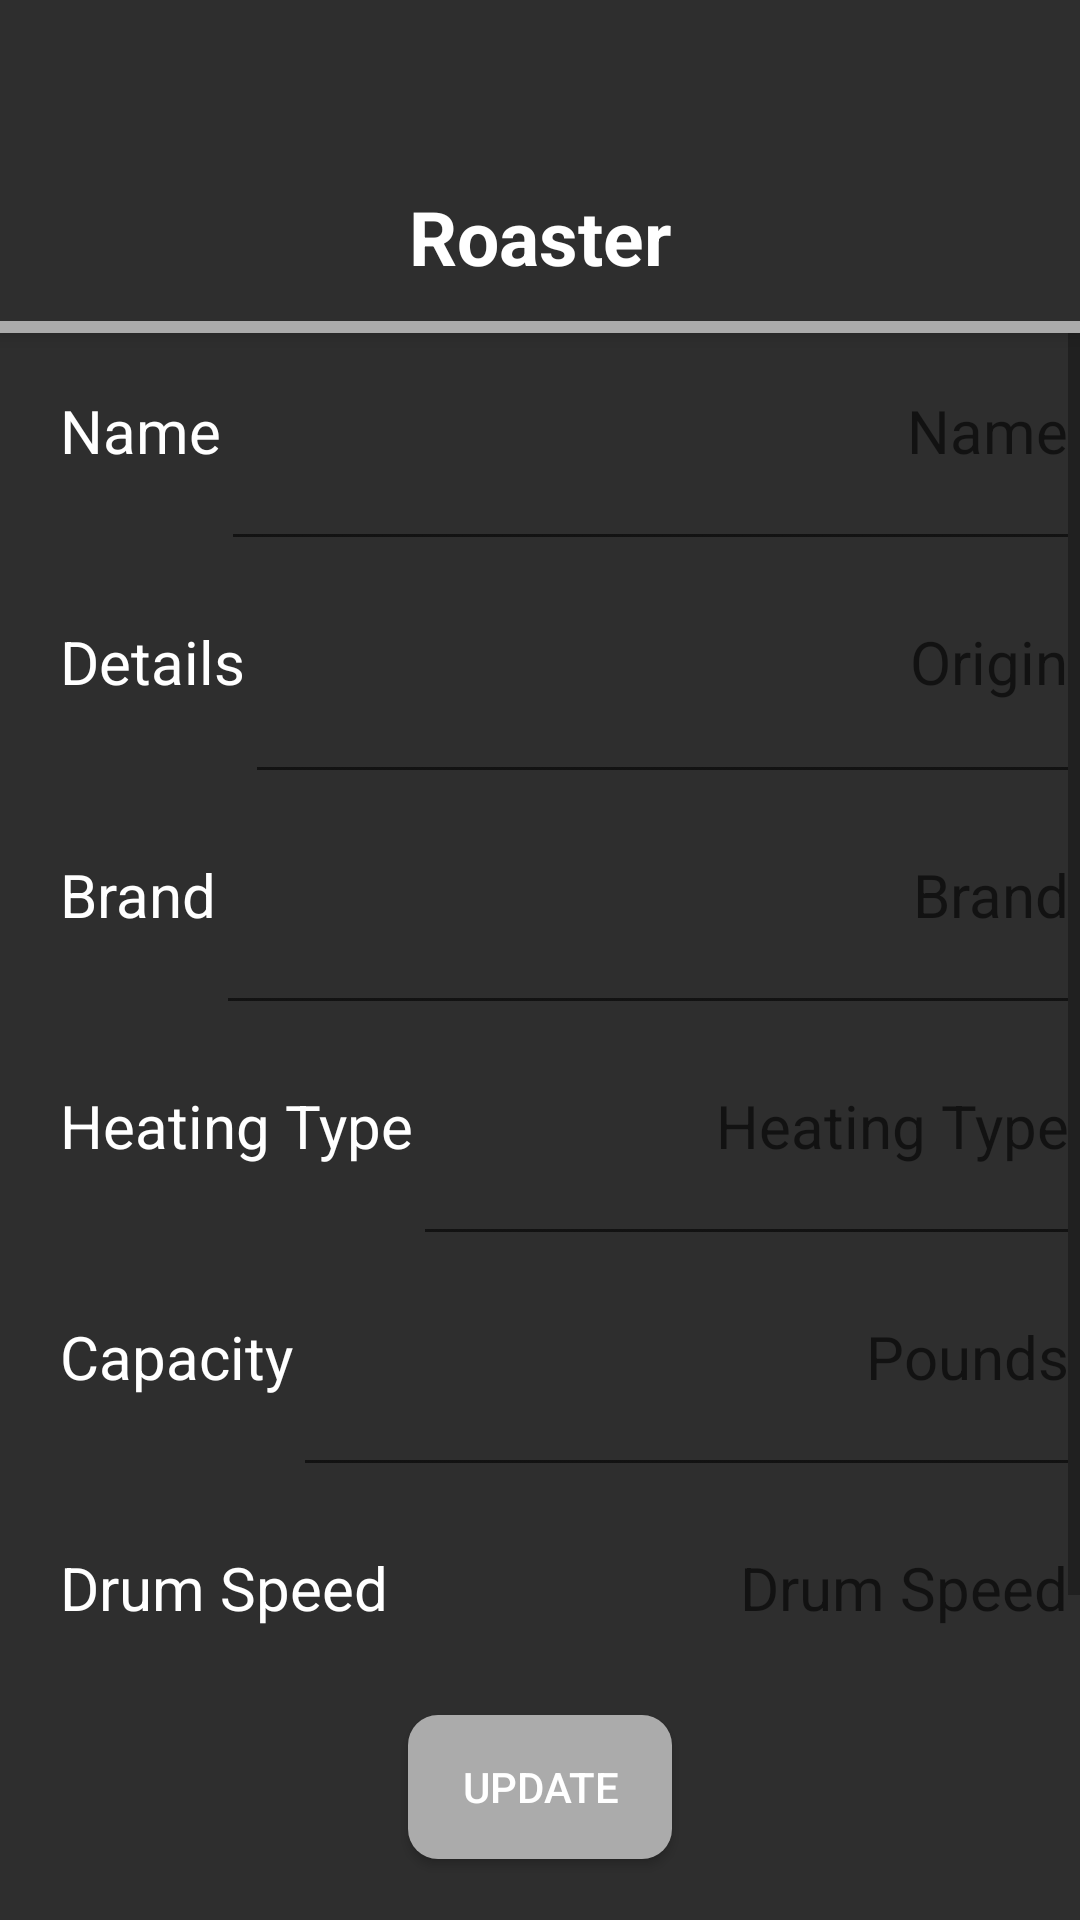

Layout XML and referenced resources for this Android screen:
<!-- AndroidManifest.xml: activity theme Theme.RoastingAssistant.NoActionBar -->
<!-- res/layout/activity_roaster.xml -->
<?xml version="1.0" encoding="utf-8"?>
<androidx.coordinatorlayout.widget.CoordinatorLayout xmlns:android="http://schemas.android.com/apk/res/android"
    xmlns:app="http://schemas.android.com/apk/res-auto"
    xmlns:tools="http://schemas.android.com/tools"
    android:layout_width="match_parent"
    android:layout_height="match_parent"
    tools:context=".user_interface.BeanActivity">

    <com.google.android.material.appbar.AppBarLayout
        android:layout_width="match_parent"
        android:layout_height="wrap_content"
        android:theme="@style/ThemeOverlay.MaterialComponents.Dark">

        <LinearLayout
            android:layout_width="match_parent"
            android:layout_height="0dp"
            android:layout_weight="0.10"
            android:orientation="horizontal"
            android:background="@color/grayBack"
            android:focusable="true"
            android:focusableInTouchMode="true">
            <requestFocus/>

            <View
                android:layout_width="match_parent"
                android:layout_height="match_parent"
                android:layout_weight="1"></View>

            <Button
                android:id="@+id/menuButton"
                android:layout_width="40dp"
                android:layout_height="45dp"
                android:layout_marginRight="10dp"
                android:layout_marginTop="10dp"
                android:background="@drawable/hamburger_icon"
                style="@style/spinnerItemStyle"/>
        </LinearLayout>

        <TextView
            android:id="@+id/tabs"
            android:layout_width="match_parent"
            android:layout_height="48dp"
            android:text="Roaster"
            android:textSize="25dp"
            android:textColor="@color/white"
            android:textStyle="bold"
            android:gravity="center"
            android:background="@color/grayBack"
            app:tabIndicatorColor="#FFFFFF"
            app:tabTextColor="#FFFFFF"
            app:tabTextAppearance="@style/CustomTextAppearanceTab">
        </TextView>

        <View
            android:layout_width="match_parent"
            android:layout_height="4dp"
            android:background="@color/grayBack" />

        <View
            android:layout_width="match_parent"
            android:layout_height="4dp"
            android:background="@color/lightGray" />
    </com.google.android.material.appbar.AppBarLayout>

    <LinearLayout
        android:layout_width="match_parent"
        android:layout_height="match_parent"
        android:orientation="vertical"
        android:layout_marginTop="110dp"
        android:weightSum="6">
        <ScrollView
            android:id="@+id/scrollview"
            android:layout_weight="5"
            android:layout_width="match_parent"
            android:layout_height="0dp"
            android:background="@color/grayBack"
            app:layout_behavior="@string/appbar_scrolling_view_behavior">

            <LinearLayout
                android:layout_width="match_parent"
                android:layout_height="match_parent"
                android:orientation="vertical">
                <LinearLayout
                    android:layout_width="match_parent"
                    android:layout_height="match_parent"
                    android:orientation="horizontal">
                    <TextView
                        android:layout_width="wrap_content"
                        android:layout_height="match_parent"
                        android:layout_marginTop="20dp"
                        android:layout_marginBottom="20dp"
                        android:layout_marginLeft="20dp"
                        android:text="Name"
                        android:textSize="20dp"
                        android:textColor="@color/white"/>
                    <EditText
                        android:id="@+id/roasteractivity_name_edittext"
                        android:layout_width="match_parent"
                        android:layout_height="match_parent"
                        android:textSize="20dp"
                        android:textColor="@color/lightGray"
                        android:hint="Name"
                        android:gravity="end"
                        android:layout_marginTop="10dp"/>
                </LinearLayout>
                <LinearLayout
                    android:layout_width="match_parent"
                    android:layout_height="match_parent"
                    android:orientation="horizontal">
                    <TextView
                        android:layout_width="wrap_content"
                        android:layout_height="match_parent"
                        android:layout_marginTop="20dp"
                        android:layout_marginBottom="20dp"
                        android:layout_marginLeft="20dp"
                        android:text="Details"
                        android:textSize="20dp"
                        android:textColor="@color/white"/>

                    <EditText
                        android:id="@+id/roasteractivity_details_edittext"
                        android:layout_width="match_parent"
                        android:layout_height="match_parent"
                        android:layout_marginTop="10dp"
                        android:gravity="end"
                        android:hint="Origin"
                        android:textColor="@color/lightGray"
                        android:minLines="2"
                        android:textSize="20dp" />
                </LinearLayout>
                <LinearLayout
                    android:layout_width="match_parent"
                    android:layout_height="match_parent"
                    android:orientation="horizontal">
                    <TextView
                        android:layout_width="wrap_content"
                        android:layout_height="match_parent"
                        android:layout_marginTop="20dp"
                        android:layout_marginBottom="20dp"
                        android:layout_marginLeft="20dp"
                        android:text="Brand"
                        android:textSize="20dp"
                        android:textColor="@color/white"/>
                    <EditText
                        android:id="@+id/roasteractivity_brand_edittext"
                        android:layout_width="match_parent"
                        android:layout_height="match_parent"
                        android:textSize="20dp"
                        android:textColor="@color/lightGray"
                        android:hint="Brand"
                        android:gravity="end"
                        android:layout_marginTop="10dp"/>
                </LinearLayout>
                <LinearLayout
                    android:layout_width="match_parent"
                    android:layout_height="match_parent"
                    android:orientation="horizontal">
                    <TextView
                        android:layout_width="wrap_content"
                        android:layout_height="match_parent"
                        android:layout_marginTop="20dp"
                        android:layout_marginBottom="20dp"
                        android:layout_marginLeft="20dp"
                        android:text="Heating Type"
                        android:textSize="20dp"
                        android:textColor="@color/white"/>
                    <EditText
                        android:id="@+id/roasteractivity_heating_edittext"
                        android:layout_width="match_parent"
                        android:layout_height="match_parent"
                        android:textSize="20dp"
                        android:textColor="@color/lightGray"
                        android:hint="Heating Type"
                        android:gravity="end"
                        android:layout_marginTop="10dp"/>
                </LinearLayout>
                <LinearLayout
                    android:layout_width="match_parent"
                    android:layout_height="match_parent"
                    android:orientation="horizontal">
                    <TextView
                        android:layout_width="wrap_content"
                        android:layout_height="match_parent"
                        android:layout_marginTop="20dp"
                        android:layout_marginBottom="20dp"
                        android:layout_marginLeft="20dp"
                        android:text="Capacity"
                        android:textSize="20dp"
                        android:textColor="@color/white"/>
                    <EditText
                        android:id="@+id/roasteractivity_capacity_edittext"
                        android:layout_width="match_parent"
                        android:layout_height="match_parent"
                        android:textSize="20dp"
                        android:textColor="@color/lightGray"
                        android:hint="Pounds"
                        android:gravity="end"
                        android:layout_marginTop="10dp"
                        android:inputType="numberDecimal"/>
                </LinearLayout>
                <LinearLayout
                    android:layout_width="match_parent"
                    android:layout_height="match_parent"
                    android:orientation="horizontal"
                    android:focusable="true"
                    android:focusableInTouchMode="true">
                    <TextView
                        android:layout_width="wrap_content"
                        android:layout_height="match_parent"
                        android:layout_marginTop="20dp"
                        android:layout_marginBottom="20dp"
                        android:layout_marginLeft="20dp"
                        android:text="Drum Speed"
                        android:textSize="20dp"
                        android:textColor="@color/white"/>
                    <EditText
                        android:id="@+id/roasteractivity_drumspeed_edittext"
                        android:layout_width="match_parent"
                        android:layout_height="match_parent"
                        android:textSize="20dp"
                        android:textColor="@color/lightGray"
                        android:hint="Drum Speed"
                        android:gravity="end"
                        android:layout_marginTop="10dp"
                        android:inputType="numberDecimal"/>
                </LinearLayout>



            </LinearLayout>


        </ScrollView>
        <LinearLayout
            android:layout_width="match_parent"
            android:layout_height="0dp"
            android:gravity="center"
            android:background="@color/grayBack"
            android:layout_weight="1">
            <Button
                android:id="@+id/roasteractivity_update_button"
                android:layout_width="wrap_content"
                android:layout_height="wrap_content"
                android:text="Update"
                android:gravity="center"
                android:textColor="@color/white"
                android:background="@drawable/round_shape_btn"
                />
        </LinearLayout>

    </LinearLayout>

</androidx.coordinatorlayout.widget.CoordinatorLayout>
<!-- resources referenced by this layout -->
<resources>
  <color name="grayBack">#2E2E2E</color>
  <color name="lightGray">#ABABAB</color>
  <color name="white">#FFFFFFFF</color>
  <!-- drawable round_shape_btn (drawable) -->
  <?xml version="1.0" encoding="utf-8"?>
  <shape xmlns:android="http://schemas.android.com/apk/res/android" android:shape="rectangle" android:padding="10dp">
      <solid android:color="#ABABAB"/> 
      <corners
          android:bottomRightRadius="10dp"
          android:bottomLeftRadius="10dp"
          android:topLeftRadius="10dp"
          android:topRightRadius="10dp"/>
  </shape>
  <style name="CustomTextAppearanceTab" parent="TextAppearance.Design.Tab">
          <item name="textAllCaps">false</item>
          <item name="android:textAllCaps">false</item>
          <item name="android:textSize">25dp</item>
      </style>
  <style name="spinnerItemStyle" parent="@android:style/Widget.Holo.DropDownItem.Spinner">
          <item name="android:textColor">@color/grayBack</item>
      </style>
  <style name="Theme.RoastingAssistant.NoActionBar">
          <item name="windowActionBar">false</item>
          <item name="windowNoTitle">true</item>
      </style>
</resources>
